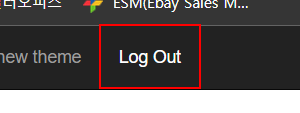
Task: RPA_practice_[number redacted]
Workflow: Main

Step 1: find the link 'Log Out'

Step 2 [then]: click on the link 'Log Out' (same screen as step 1)

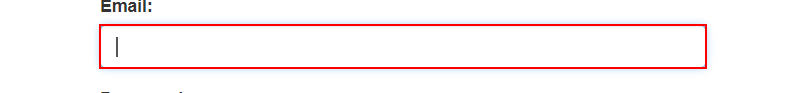
Step 3: type [ID] into the text box 'email' in window 'ACME System 1 - Log In' (chrome.exe)

Step 4: type [Password] into the text box 'password' in window 'ACME System 1 - Log In' (chrome.exe) (no picture)

Step 5: click on the button in window 'ACME System 1 - Log In' (chrome.exe) (no picture)

Step 6: click on the button 'Work Items' in window 'ACME System 1 - Dashboard' (chrome.exe) (no picture)

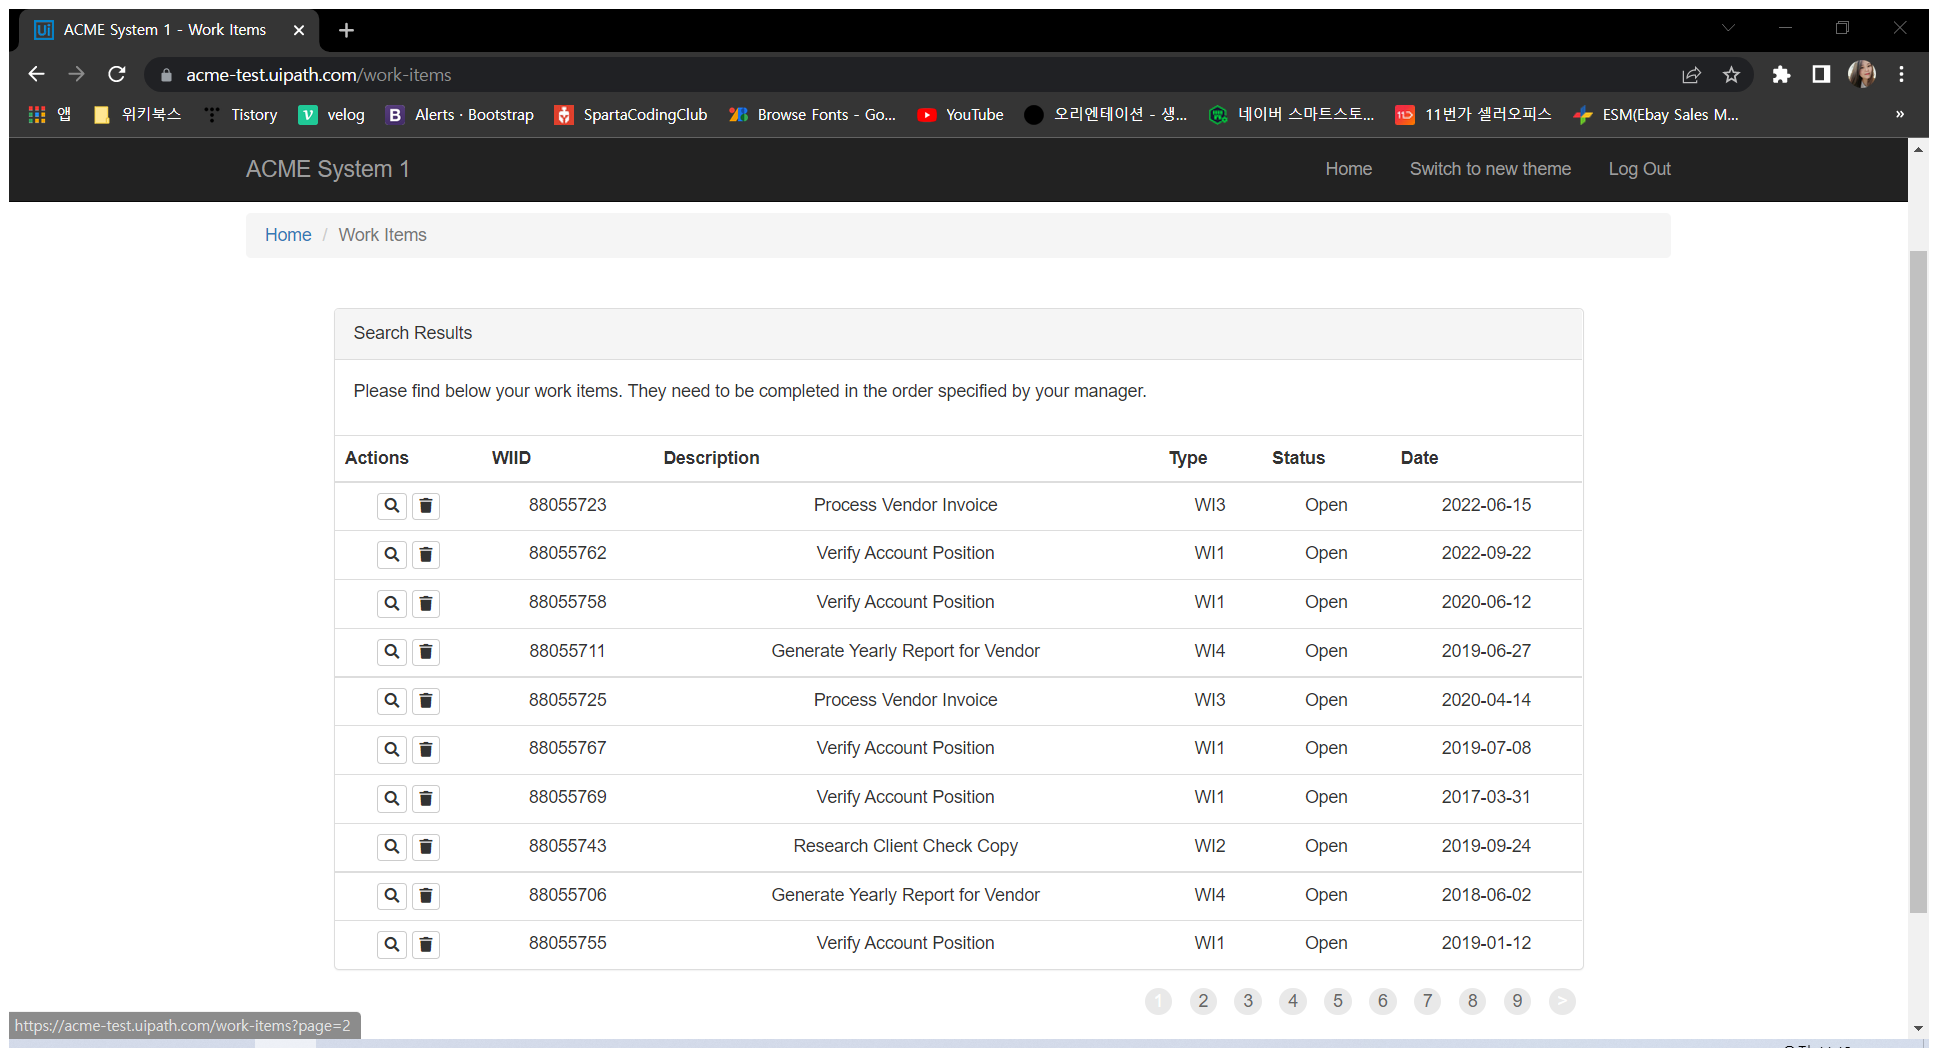
Step 7: Attach Browser 'ACMESyste Page' in window 'ACME System 1 - Work Items' (chrome.exe)

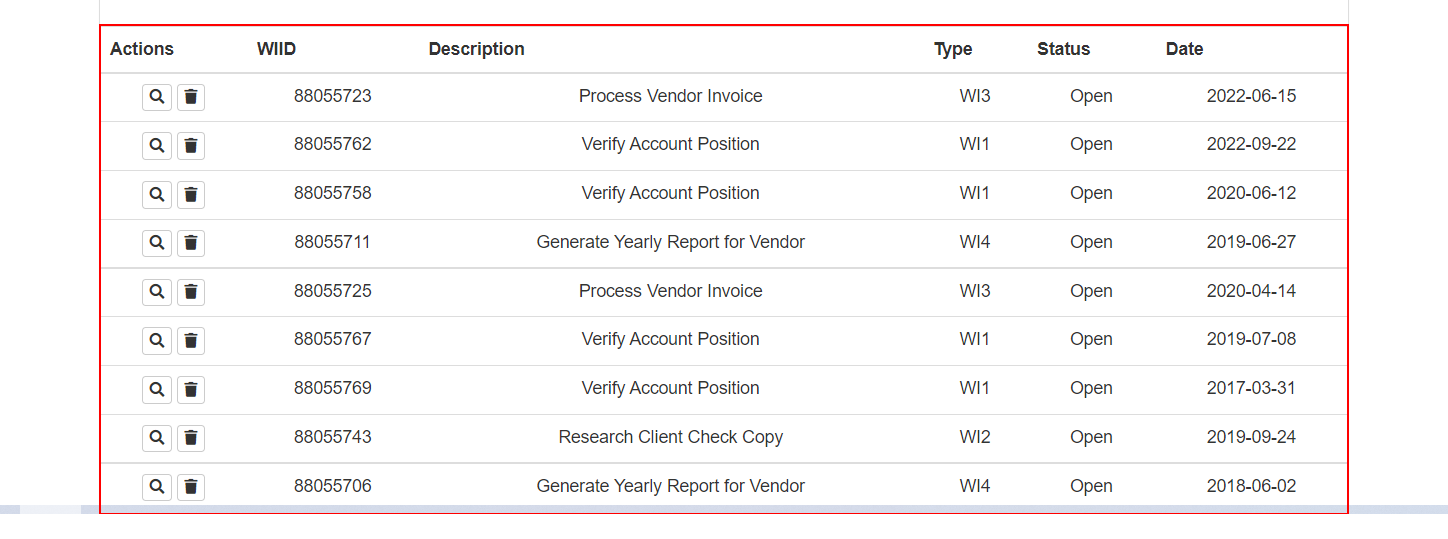
Step 8: get-text from the table

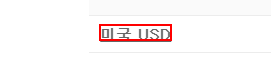
Step 9: get-text from the link in window '시장지표 : 네이버 금융' (chrome.exe)